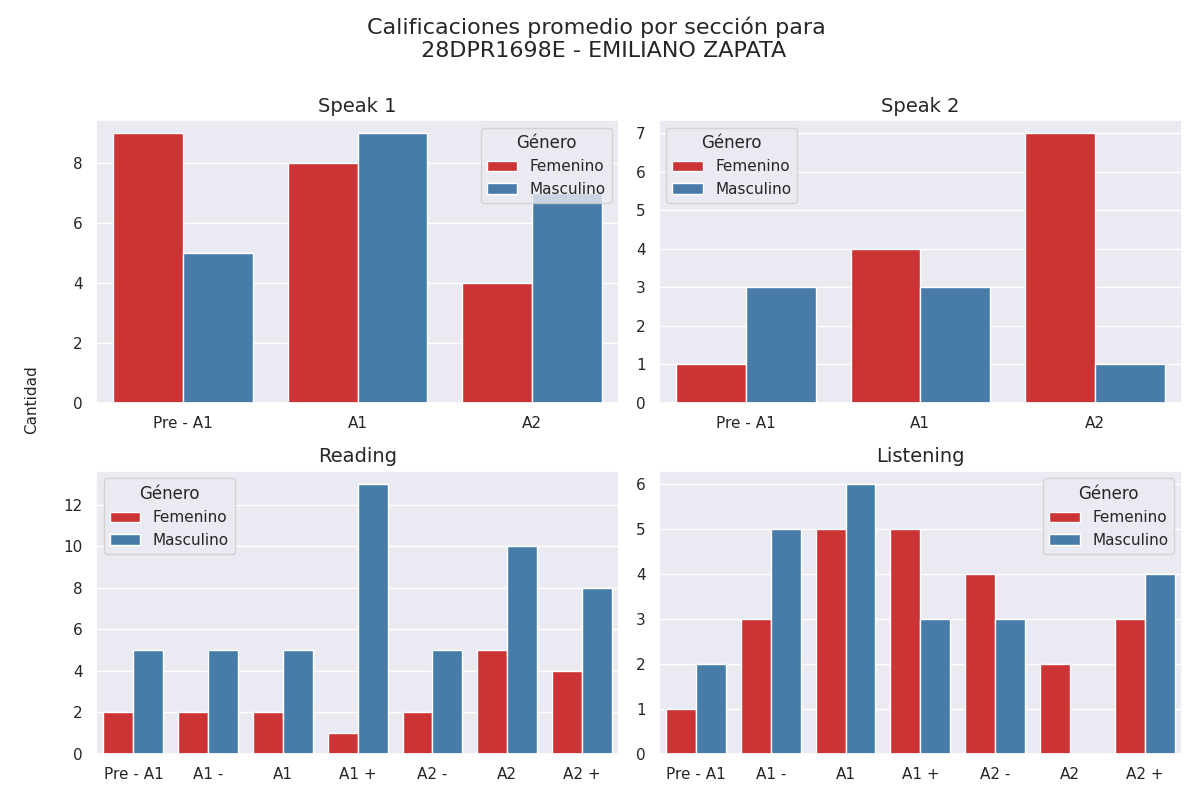

The table this chart was drawn from, first rows:
seccion, calificacion, cantidad, genero
speak 1, Pre - A1, 9, 0
speak 1, A1, 8, 0
speak 1, A2, 4, 0
speak 1, Pre - A1, 5, 1
speak 1, A1, 9, 1
speak 1, A2, 7, 1
speak 2, Pre - A1, 1, 0
speak 2, A1, 4, 0
speak 2, A2, 7, 0
speak 2, Pre - A1, 3, 1
speak 2, A1, 3, 1
speak 2, A2, 1, 1
reading, Pre - A1, 2, 0
reading, A1 -, 2, 0
reading, A1, 2, 0
reading, A1 +, 1, 0
reading, A2 -, 2, 0
reading, A2, 5, 0
reading, A2 +, 4, 0
reading, Pre - A1, 5, 1
reading, A1 -, 5, 1
reading, A1, 5, 1
reading, A1 +, 13, 1
reading, A2 -, 5, 1
reading, A2, 10, 1
reading, A2 +, 8, 1
listening, Pre - A1, 1, 0
listening, A1 -, 3, 0
listening, A1, 5, 0
listening, A1 +, 5, 0
listening, A2 -, 4, 0
listening, A2, 2, 0
listening, A2 +, 3, 0
listening, Pre - A1, 2, 1
listening, A1 -, 5, 1
listening, A1, 6, 1
listening, A1 +, 3, 1
listening, A2 -, 3, 1
listening, A2, 0, 1
listening, A2 +, 4, 1
